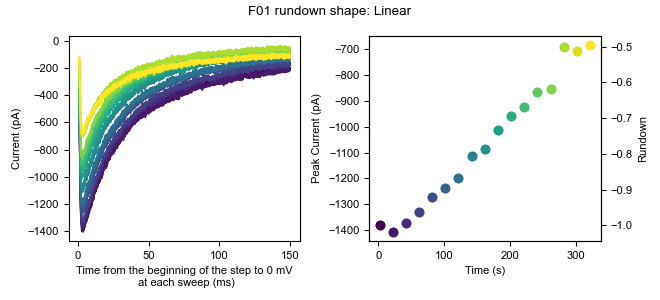

Values plotted in this chart, from the file beside it:
0, 1, 2, 3, 4, 5, 6, 7, 8, 9, 10, 11, 12, 13, 14, 15, 16
15.57, 6.837, 2.499, -3.707, 11.76, -3.056, -3.28, -1.971, 11.76, -8.245, -5.542, -1.883, 7.137, 4.992, 19.21, 7.865, 9.72
1.379, -23.12, -3.808, -3.707, -0.8506, -15.67, -4.857, -0.3943, 2.297, -9.822, -21.31, -6.613, 7.137, -6.045, 0.2915, -11.05, -4.47
2.956, -19.97, -13.27, -17.9, -4.004, -9.363, -6.433, 7.49, -2.432, -19.28, -22.88, -5.036, 2.408, -9.198, 1.868, -11.05, -7.623
12.42, -13.66, -5.385, -16.32, -7.157, -1.48, -9.587, 1.183, -4.009, -24.01, -21.31, -16.07, 0.831, -9.198, 12.91, -7.902, -1.317
18.72, -8.93, 4.075, -0.5531, -0.8506, -9.363, 7.757, 9.066, -0.8561, -16.13, -13.42, -6.613, 3.984, -6.045, 12.91, 3.135, 12.87
2.955, -4.2, 7.228, -2.13, -0.8506, -12.52, -3.281, -8.278, 5.45, -1.939, -19.73, -6.614, 8.714, 3.415, 8.174, 1.558, 14.45
2.955, -8.93, -3.808, -14.74, -4.004, -3.057, -8.011, -5.124, -10.32, -5.092, -29.19, -23.96, -0.746, -9.198, 19.21, 4.712, -1.317
-14.39, -13.66, 7.229, -14.74, -4.004, 0.09694, -4.857, -9.854, -7.162, -6.668, -33.92, -16.07, -8.629, -12.35, 11.33, -0.01795, -6.046
-3.351, -13.66, -18, -19.47, -8.734, -7.786, -20.62, -8.277, -21.35, -11.4, -21.31, -14.5, -8.629, -20.23, -2.862, -11.05, -17.08
4.532, 0.5299, -3.808, -8.437, -8.734, -21.98, -6.434, -5.124, -13.47, -0.3621, -22.89, -14.5, -0.746, -7.622, 0.2915, -9.479, -6.047
-3.352, -5.777, -8.539, -3.707, -10.31, -6.21, -1.704, -3.548, -10.32, 1.215, -10.27, -6.614, -3.9, 3.415, 9.751, 1.558, -7.624
-3.352, -12.08, -3.809, -6.861, 3.879, -4.633, 7.756, 15.37, -13.47, -1.939, -8.696, -11.34, 2.407, 0.2625, 20.79, 6.288, -4.47
2.956, 5.26, -5.385, 2.6, -2.427, -9.363, -0.1266, 12.22, -16.62, 4.369, -15, -16.07, 3.984, 1.839, 16.06, 1.559, -2.893
-8.081, -1.046, -10.11, -6.86, -7.157, -15.67, -14.32, 1.183, -7.162, -1.938, -22.88, -17.65, 2.408, -2.891, 5.022, -1.594, 1.837
4.532, -2.624, -10.11, -13.17, -7.158, -18.82, -4.857, -8.278, -16.62, -5.092, -10.27, -12.92, 0.83, 16.03, 8.174, -9.479, 1.836
2.955, 6.836, 0.9222, -5.284, -2.428, -9.363, -3.281, 1.182, -8.74, 10.67, -7.119, -1.884, 10.29, 6.568, 9.751, -9.479, -4.47
7.686, 0.5299, -2.231, -10.01, -5.58, -3.056, -11.16, -3.547, -8.739, 1.215, -8.695, -16.07, 7.138, -6.044, 0.2915, 3.136, 0.2604
4.532, 5.26, 7.229, 4.177, 10.19, -4.633, 3.027, 13.8, -0.8561, -1.938, -0.8109, -6.613, 7.138, -9.198, 16.06, 6.289, -2.893
7.685, -1.047, 7.228, -5.284, -4.004, -3.057, -0.1266, 4.336, 2.297, -8.245, -2.389, -1.884, -0.746, -4.468, 12.9, -0.01895, -2.894
-3.352, -18.39, -3.808, -21.05, -2.428, -6.21, -9.587, -5.124, -10.32, -11.4, -13.43, -9.767, -3.9, -1.315, 9.751, -3.172, -15.51
-12.81, -12.08, -0.6538, -10.01, -4.004, -6.209, -12.74, -0.3943, -15.05, -12.98, -16.58, -12.92, -11.78, -6.044, 12.91, -6.325, -20.24
-6.504, -2.623, 16.69, -0.5531, 0.7264, -9.363, -11.16, 7.49, -11.89, -6.668, -16.58, -11.34, -7.052, 0.2625, 12.91, -0.01795, -24.97
-3.351, -12.08, 15.11, -0.5531, 2.303, -3.056, -15.89, 4.336, -7.162, -0.3611, -11.85, -9.766, 0.831, 0.2625, 11.33, -1.595, -13.93
-12.81, -31, 5.652, -6.86, -11.89, -10.94, -20.62, -11.43, -8.739, -0.3611, -16.58, -20.8, -2.322, -10.77, 0.2925, -7.901, -26.54
-15.96, -31, -5.384, -13.17, -16.62, -17.25, -28.51, -8.277, -13.47, -11.4, -26.04, -20.8, 0.831, -7.621, 1.868, -9.478, -32.85
-6.505, -7.354, -0.6548, -10.01, 0.7264, -9.363, -20.62, 2.759, -10.32, -0.3621, -13.43, -11.34, 0.83, -4.468, 17.63, 4.712, -18.66
-1.774, -21.54, 2.499, -10.01, -5.58, -7.786, -11.16, 5.913, -2.432, -9.821, -18.15, -1.883, 7.138, 6.569, 16.06, -3.171, -1.316
15.57, 2.107, 7.229, -0.5531, 8.61, 0.09794, -6.433, 7.49, -5.585, 5.946, -7.118, -5.036, 13.45, 11.3, 12.91, -1.594, 11.3
6.109, -16.81, -2.232, -10.01, 2.302, -10.94, -9.587, -3.548, -13.47, -5.092, -10.27, -9.767, -5.476, 4.992, -7.593, -6.325, -15.51
17.15, -10.51, -3.808, -5.283, -10.31, -10.94, -8.01, 2.759, -8.739, -9.822, -19.73, -16.07, 2.407, 6.569, 17.64, -18.94, -12.35
18.72, -1.046, 13.54, -2.13, 0.7264, -6.209, 7.757, 9.066, -7.162, -1.938, -7.118, 4.424, 5.561, -6.044, 6.598, 7.866, -13.93
10.84, -7.353, 7.229, -19.47, -7.157, -7.786, -1.703, -8.277, -15.05, 2.792, -18.15, -14.5, -7.052, -18.66, -12.32, -6.325, -4.47
1.379, -18.39, -6.961, -16.32, -21.35, -15.67, -19.05, -14.58, -19.78, -5.091, -18.15, -14.5, -10.21, -17.08, -2.862, -22.09, -24.97
2.956, -19.97, 5.652, -13.17, -5.581, -15.67, -12.74, -1.97, -16.62, 1.215, -10.27, -27.11, -16.51, -12.35, -1.285, -17.36, -15.51
-6.504, -21.54, -11.69, -11.59, -16.62, -7.786, -11.16, -8.277, -11.89, -6.668, -19.73, -27.11, -10.21, -13.93, 16.06, -12.63, -10.78
7.685, -8.93, 8.805, -5.284, -2.428, 3.25, 3.026, 12.22, -8.74, 1.215, -3.965, 1.27, 2.407, 3.415, 16.06, -3.172, -1.317
-8.081, -23.12, -13.27, -21.05, -22.92, -1.479, -12.74, -20.89, -19.78, -11.4, -24.46, -14.5, -19.67, -1.315, 5.021, -7.901, -23.39
-3.351, -7.353, -2.231, -17.9, -15.04, 11.13, 1.45, 2.759, -5.586, 10.67, -13.42, -6.613, -5.476, 0.2625, 5.021, 3.135, -12.35
-17.54, -18.39, -5.384, -27.36, -11.89, 1.674, -25.35, -6.7, -15.05, -17.71, -26.04, -12.92, -10.21, -13.93, -12.32, -9.478, -21.81
-27, -13.66, -10.11, -14.74, -5.581, -10.94, -17.47, -9.854, -18.2, -20.86, -35.5, -27.11, -2.323, -18.66, -9.169, -14.21, -17.08
-8.081, -23.12, 2.499, -16.32, -11.89, -12.52, -12.74, -5.124, -11.89, -12.98, -29.19, -14.5, -10.21, -18.66, -4.439, -17.36, -23.39
6.109, -15.24, 7.229, -8.437, -0.8496, -4.633, -12.74, -0.3943, -0.8561, -9.821, -19.73, -6.613, -2.322, 1.839, -2.862, 1.559, -9.2
6.109, 2.106, 16.69, -11.59, 7.032, -7.787, -9.587, 2.759, -4.01, -1.939, -11.85, -14.5, -2.323, 6.568, 1.867, 7.865, -23.39
-17.54, -16.81, 2.498, -8.437, -0.8506, -18.82, -9.587, -3.548, -8.74, -8.245, -27.62, -25.53, -10.21, -6.045, -1.286, -0.01795, -17.08
-3.352, -7.354, 7.228, -0.5541, 10.19, -14.09, 3.026, -1.971, 0.7199, 5.945, -11.85, -3.46, 5.56, 11.3, -1.286, -4.749, -9.2
-11.23, -2.624, -2.232, -19.47, -0.8506, -9.363, -4.857, -0.3943, -11.89, 1.215, -11.85, -14.5, -0.746, -2.892, -2.863, -6.325, -9.2
-9.658, -7.353, -8.538, -16.32, -5.58, -17.25, -4.857, -3.547, -2.432, -6.668, -18.15, -9.766, -8.629, -2.891, 1.868, -3.171, -7.623
-0.1978, -2.623, 16.69, -11.59, -5.581, -7.786, -6.434, -5.124, -8.739, -0.3621, -16.58, -17.65, -5.476, -7.621, -9.169, -1.595, -4.47
-9.658, -5.777, 5.652, -5.283, -4.004, -1.48, -14.32, -5.124, -15.05, -8.245, -13.42, -16.07, -3.899, 1.839, -7.592, 7.865, -6.047
-0.1968, -8.93, -5.384, -5.283, -2.427, -12.52, -15.89, 4.337, -18.2, -6.668, -22.88, -19.23, -7.052, 0.2625, 0.2915, 6.289, -9.2
-1.774, -18.39, -16.42, -22.63, -15.04, -21.98, -30.08, -5.124, -29.24, -9.821, -30.77, -27.11, -8.629, -18.66, -15.48, -11.05, -26.54
4.532, -8.93, -5.385, -11.59, 3.879, -6.21, -11.16, -5.124, -11.89, 5.945, -8.695, -8.19, 2.407, -9.198, 9.751, -0.01795, -9.2
-4.928, -10.51, -5.385, -6.86, 3.879, -4.633, -14.32, 1.183, -7.163, 12.25, -8.695, -11.34, 7.137, -2.891, 11.33, -0.01795, -10.78
-6.504, -18.39, -10.11, -16.32, -0.8496, -7.786, -6.433, -8.277, -0.8561, -1.938, -15, -17.65, 7.138, -10.77, 1.868, -9.478, -13.93
-3.351, -16.81, -10.11, -24.2, 2.302, -3.057, -15.89, -3.548, -8.74, -6.669, -19.73, -20.8, -0.746, -13.93, -2.863, -11.05, -17.08
4.533, -4.2, -2.231, -17.9, 0.7264, 1.674, -9.587, 12.22, 2.298, 5.946, -5.541, -5.036, 0.831, -2.891, 8.175, -1.595, -17.08
-1.775, -8.93, 8.805, -14.74, 0.7264, -17.25, -9.587, 13.8, -10.32, 2.792, 2.342, -8.19, -5.476, -9.198, 8.175, 11.02, -4.47
-4.928, -2.624, 0.9222, -13.17, -8.734, -15.67, -4.857, 1.183, -18.2, -9.822, -18.16, -22.38, -7.053, -9.198, -1.286, 4.712, -6.047
4.532, -7.353, 5.652, 4.177, 5.456, -1.48, -1.704, 15.37, -7.163, 5.945, -18.15, -8.19, -3.899, 3.415, 14.48, 11.02, 6.567
13.99, 3.684, 15.11, 1.023, 7.033, 0.09694, 9.333, 13.8, -4.009, 9.099, -3.965, 13.88, 8.714, 20.76, 8.175, 20.48, 3.414
... 10,120 more rows
